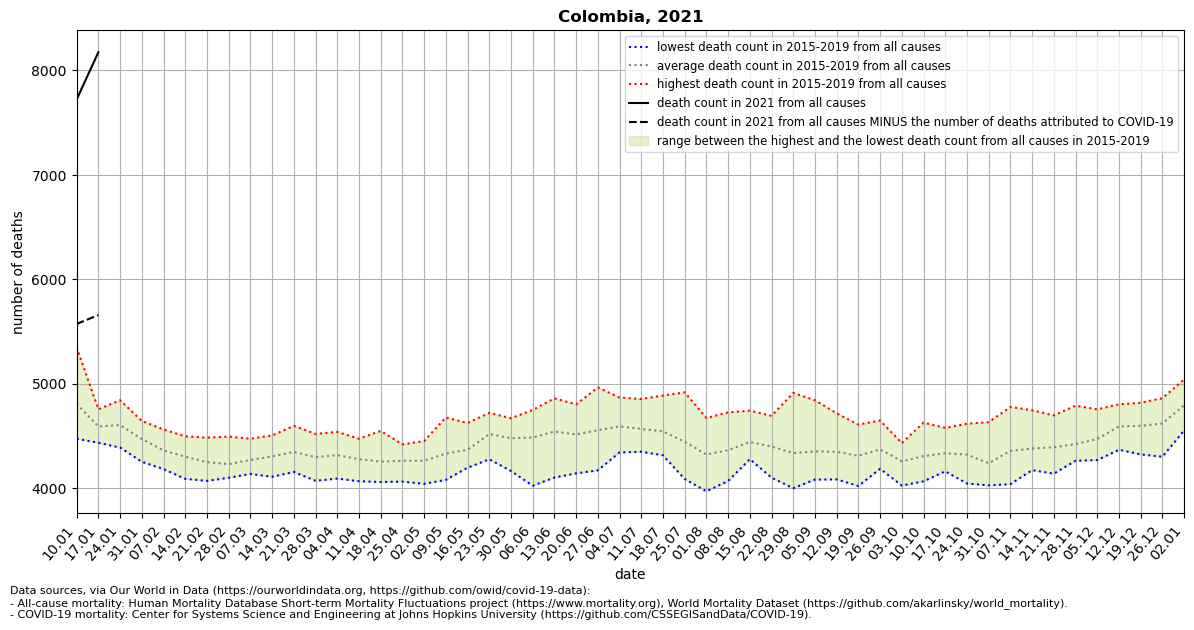

The table this chart was drawn from, first rows:
location, date, time, time_unit, deaths_2010_all_ages, deaths_2011_all_ages, deaths_2012_all_ages, deaths_2013_all_ages, deaths_2014_all_ages, deaths_2015_all_ages, deaths_2016_all_ages, deaths_2017_all_ages, deaths_2018_all_ages, deaths_2019_all_ages, deaths_2020_all_ages, deaths_2021_all_ages, new_deaths, deaths_min, deaths_max, deaths_mean, deaths_noncovid
Colombia, 2021-01-10, 1, weekly, , , , , , 4746, 4474, 4755, 4721, 5348, 5081, 7722, 2149, 4474, 5348, 4809, 5573
Colombia, 2021-01-17, 2, weekly, , , , , , 4588, 4435, 4756, 4465, 4713, 5029, 8175, 2517, 4435, 4756, 4591, 5658
Colombia, 2021-01-24, 3, weekly, , , , , , 4525, 4389, 4635, 4631, 4842, 4927, , 2743, 4389, 4842, 4604, 
Colombia, 2021-01-31, 4, weekly, , , , , , 4280, 4253, 4574, 4644, 4606, 4800, , 2609, 4253, 4644, 4471, 
Colombia, 2021-02-07, 5, weekly, , , , , , 4185, 4183, 4392, 4485, 4562, 4593, , 2010, 4183, 4562, 4361, 
Colombia, 2021-02-14, 6, weekly, , , , , , 4090, 4113, 4402, 4407, 4497, 4695, , 1612, 4090, 4497, 4302, 
Colombia, 2021-02-21, 7, weekly, , , , , , 4070, 4131, 4231, 4332, 4484, 4685, , 1229, 4070, 4484, 4250, 
Colombia, 2021-02-28, 8, weekly, , , , , , 4104, 4100, 4199, 4254, 4494, 4672, , 932.0, 4100, 4494, 4230, 
Colombia, 2021-03-07, 9, weekly, , , , , , 4137, 4190, 4173, 4378, 4474, 4500, , 737.0, 4137, 4474, 4270, 
Colombia, 2021-03-14, 10, weekly, , , , , , 4109, 4218, 4244, 4505, 4440, 4514, , 640.0, 4109, 4505, 4303, 
Colombia, 2021-03-21, 11, weekly, , , , , , 4265, 4228, 4156, 4597, 4493, 4430, , 885.0, 4156, 4597, 4348, 
Colombia, 2021-03-28, 12, weekly, , , , , , 4071, 4275, 4165, 4453, 4520, 4474, , 762.0, 4071, 4520, 4297, 
Colombia, 2021-04-04, 13, weekly, , , , , , 4192, 4092, 4539, 4248, 4511, 4323, , , 4092, 4539, 4316, 
Colombia, 2021-04-11, 14, weekly, , , , , , 4067, 4112, 4355, 4382, 4474, 4167, , , 4067, 4474, 4278, 
Colombia, 2021-04-18, 15, weekly, , , , , , 4059, 4153, 4183, 4332, 4548, 4230, , , 4059, 4548, 4255, 
Colombia, 2021-04-25, 16, weekly, , , , , , 4063, 4211, 4271, 4349, 4420, 4321, , , 4063, 4420, 4263, 
Colombia, 2021-05-02, 17, weekly, , , , , , 4042, 4110, 4302, 4409, 4452, 4308, , , 4042, 4452, 4263, 
Colombia, 2021-05-09, 18, weekly, , , , , , 4186, 4175, 4080, 4538, 4677, 4246, , , 4080, 4677, 4331, 
Colombia, 2021-05-16, 19, weekly, , , , , , 4241, 4320, 4196, 4460, 4624, 4432, , , 4196, 4624, 4368, 
Colombia, 2021-05-23, 20, weekly, , , , , , 4277, 4632, 4516, 4721, 4448, 4554, , , 4277, 4721, 4519, 
Colombia, 2021-05-30, 21, weekly, , , , , , 4165, 4532, 4370, 4654, 4670, 4660, , , 4165, 4670, 4478, 
Colombia, 2021-06-06, 22, weekly, , , , , , 4024, 4582, 4500, 4749, 4570, 4704, , , 4024, 4749, 4485, 
Colombia, 2021-06-13, 23, weekly, , , , , , 4102, 4561, 4342, 4848, 4860, 5106, , , 4102, 4860, 4543, 
Colombia, 2021-06-20, 24, weekly, , , , , , 4142, 4537, 4339, 4803, 4753, 5298, , , 4142, 4803, 4515, 
Colombia, 2021-06-27, 25, weekly, , , , , , 4284, 4503, 4171, 4851, 4964, 5732, , , 4171, 4964, 4555, 
Colombia, 2021-07-04, 26, weekly, , , , , , 4343, 4530, 4412, 4868, 4807, 6082, , , 4343, 4868, 4592, 
Colombia, 2021-07-11, 27, weekly, , , , , , 4369, 4349, 4418, 4845, 4854, 6166, , , 4349, 4854, 4567, 
Colombia, 2021-07-18, 28, weekly, , , , , , 4334, 4315, 4400, 4782, 4887, 6687, , , 4315, 4887, 4544, 
Colombia, 2021-07-25, 29, weekly, , , , , , 4139, 4088, 4339, 4740, 4918, 7225, , , 4088, 4918, 4445, 
Colombia, 2021-08-01, 30, weekly, , , , , , 3970, 4188, 4263, 4518, 4672, 7623, , , 3970, 4672, 4322, 
Colombia, 2021-08-08, 31, weekly, , , , , , 4069, 4175, 4390, 4459, 4726, 8001, , , 4069, 4726, 4364, 
Colombia, 2021-08-15, 32, weekly, , , , , , 4296, 4291, 4278, 4607, 4742, 7800, , , 4278, 4742, 4443, 
Colombia, 2021-08-22, 33, weekly, , , , , , 4101, 4176, 4389, 4637, 4693, 7554, , , 4101, 4693, 4399, 
Colombia, 2021-08-29, 34, weekly, , , , , , 4000, 4036, 4234, 4498, 4912, 7074, , , 4000, 4912, 4336, 
Colombia, 2021-09-05, 35, weekly, , , , , , 4083, 4123, 4253, 4462, 4842, 6712, , , 4083, 4842, 4353, 
Colombia, 2021-09-12, 36, weekly, , , , , , 4233, 4084, 4256, 4452, 4717, 6501, , , 4084, 4717, 4348, 
Colombia, 2021-09-19, 37, weekly, , , , , , 4135, 4021, 4373, 4415, 4609, 6326, , , 4021, 4609, 4311, 
Colombia, 2021-09-26, 38, weekly, , , , , , 4203, 4186, 4387, 4437, 4648, 6167, , , 4186, 4648, 4372, 
Colombia, 2021-10-03, 39, weekly, , , , , , 4217, 4025, 4290, 4324, 4432, 6106, , , 4025, 4432, 4258, 
Colombia, 2021-10-10, 40, weekly, , , , , , 4232, 4066, 4317, 4293, 4628, 5943, , , 4066, 4628, 4307, 
Colombia, 2021-10-17, 41, weekly, , , , , , 4162, 4171, 4402, 4363, 4577, 6117, , , 4162, 4577, 4335, 
Colombia, 2021-10-24, 42, weekly, , , , , , 4045, 4146, 4454, 4345, 4617, 6140, , , 4045, 4617, 4321, 
Colombia, 2021-10-31, 43, weekly, , , , , , 4027, 4073, 4177, 4287, 4633, 6232, , , 4027, 4633, 4239, 
Colombia, 2021-11-07, 44, weekly, , , , , , 4238, 4039, 4310, 4421, 4778, 6019, , , 4039, 4778, 4357, 
Colombia, 2021-11-14, 45, weekly, , , , , , 4174, 4173, 4440, 4366, 4746, 6178, , , 4173, 4746, 4380, 
Colombia, 2021-11-21, 46, weekly, , , , , , 4363, 4139, 4239, 4519, 4697, 6046, , , 4139, 4697, 4391, 
Colombia, 2021-11-28, 47, weekly, , , , , , 4303, 4263, 4306, 4448, 4790, 6176, , , 4263, 4790, 4422, 
Colombia, 2021-12-05, 48, weekly, , , , , , 4289, 4269, 4409, 4636, 4755, 6174, , , 4269, 4755, 4472, 
Colombia, 2021-12-12, 49, weekly, , , , , , 4368, 4455, 4575, 4756, 4803, 6130, , , 4368, 4803, 4591, 
Colombia, 2021-12-19, 50, weekly, , , , , , 4324, 4590, 4491, 4763, 4818, 6537, , , 4324, 4818, 4597, 
Colombia, 2021-12-26, 51, weekly, , , , , , 4301, 4586, 4562, 4787, 4862, 6575, , , 4301, 4862, 4620, 
Colombia, 2022-01-02, 52, weekly, , , , , , 4553, 4804, 4589, 4984, 5041, 7070, , , 4553, 5041, 4794, 
